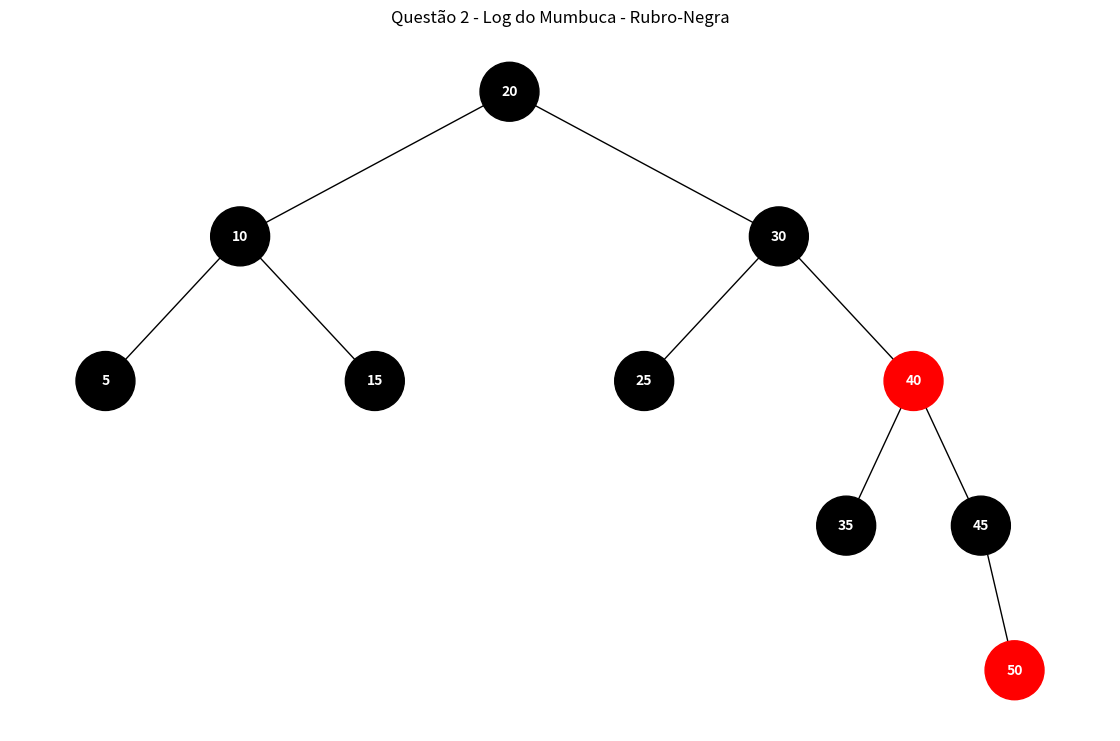

Python code for this plot:
import networkx as nx
import matplotlib.pyplot as plt


RED, BLACK = 0, 1


class No:
    def __init__(self, chave):
        self.chave = chave
        self.cor = RED
        self.esq = None
        self.dir = None
        self.pai = None


class ArvoreRubroNegra:
    def __init__(self):
        self.NIL = No(None)
        self.NIL.cor = BLACK
        self.NIL.esq = self.NIL
        self.NIL.dir = self.NIL

        self.raiz = self.NIL

    def _rot_esq(self, x):
        y = x.dir

        x.dir = y.esq

        if y.esq != self.NIL:
            y.esq.pai = x

        y.pai = x.pai

        if x.pai is None:
            self.raiz = y

        elif x == x.pai.esq:
            x.pai.esq = y

        else:
            x.pai.dir = y

        y.esq = x
        x.pai = y

    def _rot_dir(self, y):
        x = y.esq

        y.esq = x.dir

        if x.dir != self.NIL:
            x.dir.pai = y

        x.pai = y.pai

        if y.pai is None:
            self.raiz = x

        elif y == y.pai.dir:
            y.pai.dir = x

        else:
            y.pai.esq = x

        x.dir = y
        y.pai = x

    def inserir(self, chave):
        novo = No(chave)
        novo.esq = novo.dir = self.NIL

        pai = None
        atual = self.raiz

        while atual != self.NIL:
            pai = atual

            if chave < atual.chave:
                atual = atual.esq
            else:
                atual = atual.dir

        novo.pai = pai

        if pai is None:
            self.raiz = novo

        elif chave < pai.chave:
            pai.esq = novo

        else:
            pai.dir = novo

        self._corrigir_insercao(novo)

    def _corrigir_insercao(self, z):
        while z.pai and z.pai.cor == RED:

            avo = z.pai.pai

            if z.pai == avo.esq:

                tio = avo.dir

                if tio.cor == RED:
                    z.pai.cor = BLACK
                    tio.cor = BLACK
                    avo.cor = RED
                    z = avo

                else:
                    if z == z.pai.dir:
                        z = z.pai
                        self._rot_esq(z)

                    z.pai.cor = BLACK
                    avo.cor = RED
                    self._rot_dir(avo)

            else:

                tio = avo.esq

                if tio.cor == RED:
                    z.pai.cor = BLACK
                    tio.cor = BLACK
                    avo.cor = RED
                    z = avo

                else:
                    if z == z.pai.esq:
                        z = z.pai
                        self._rot_dir(z)

                    z.pai.cor = BLACK
                    avo.cor = RED
                    self._rot_esq(avo)

        self.raiz.cor = BLACK


def montar_grafo(
    no,
    NIL,
    grafo,
    pos,
    cores,
    x=0,
    y=0,
    distancia=6
):
    if no == NIL:
        return

    grafo.add_node(no.chave)
    pos[no.chave] = (x, y)

    cores[no.chave] = (
        "red" if no.cor == RED else "black"
    )

    if no.esq != NIL:
        grafo.add_edge(no.chave, no.esq.chave)

        montar_grafo(
            no.esq,
            NIL,
            grafo,
            pos,
            cores,
            x - distancia,
            y - 1,
            distancia / 2
        )

    if no.dir != NIL:
        grafo.add_edge(no.chave, no.dir.chave)

        montar_grafo(
            no.dir,
            NIL,
            grafo,
            pos,
            cores,
            x + distancia,
            y - 1,
            distancia / 2
        )


valores = [
    5, 10, 15, 20, 25,
    30, 35, 40, 45, 50
]

arvore = ArvoreRubroNegra()

for chave in valores:
    arvore.inserir(chave)


grafo = nx.DiGraph()
pos = {}
cores = {}

montar_grafo(
    arvore.raiz,
    arvore.NIL,
    grafo,
    pos,
    cores
)

cores_nos = [
    cores[no]
    for no in grafo.nodes()
]

plt.figure(figsize=(11, 7))

nx.draw(
    grafo,
    pos,
    with_labels=True,
    node_color=cores_nos,
    font_color="white",
    node_size=1800,
    font_size=10,
    font_weight="bold",
    arrows=False
)

plt.title("Questão 2 - Log do Mumbuca - Rubro-Negra")
plt.show()
